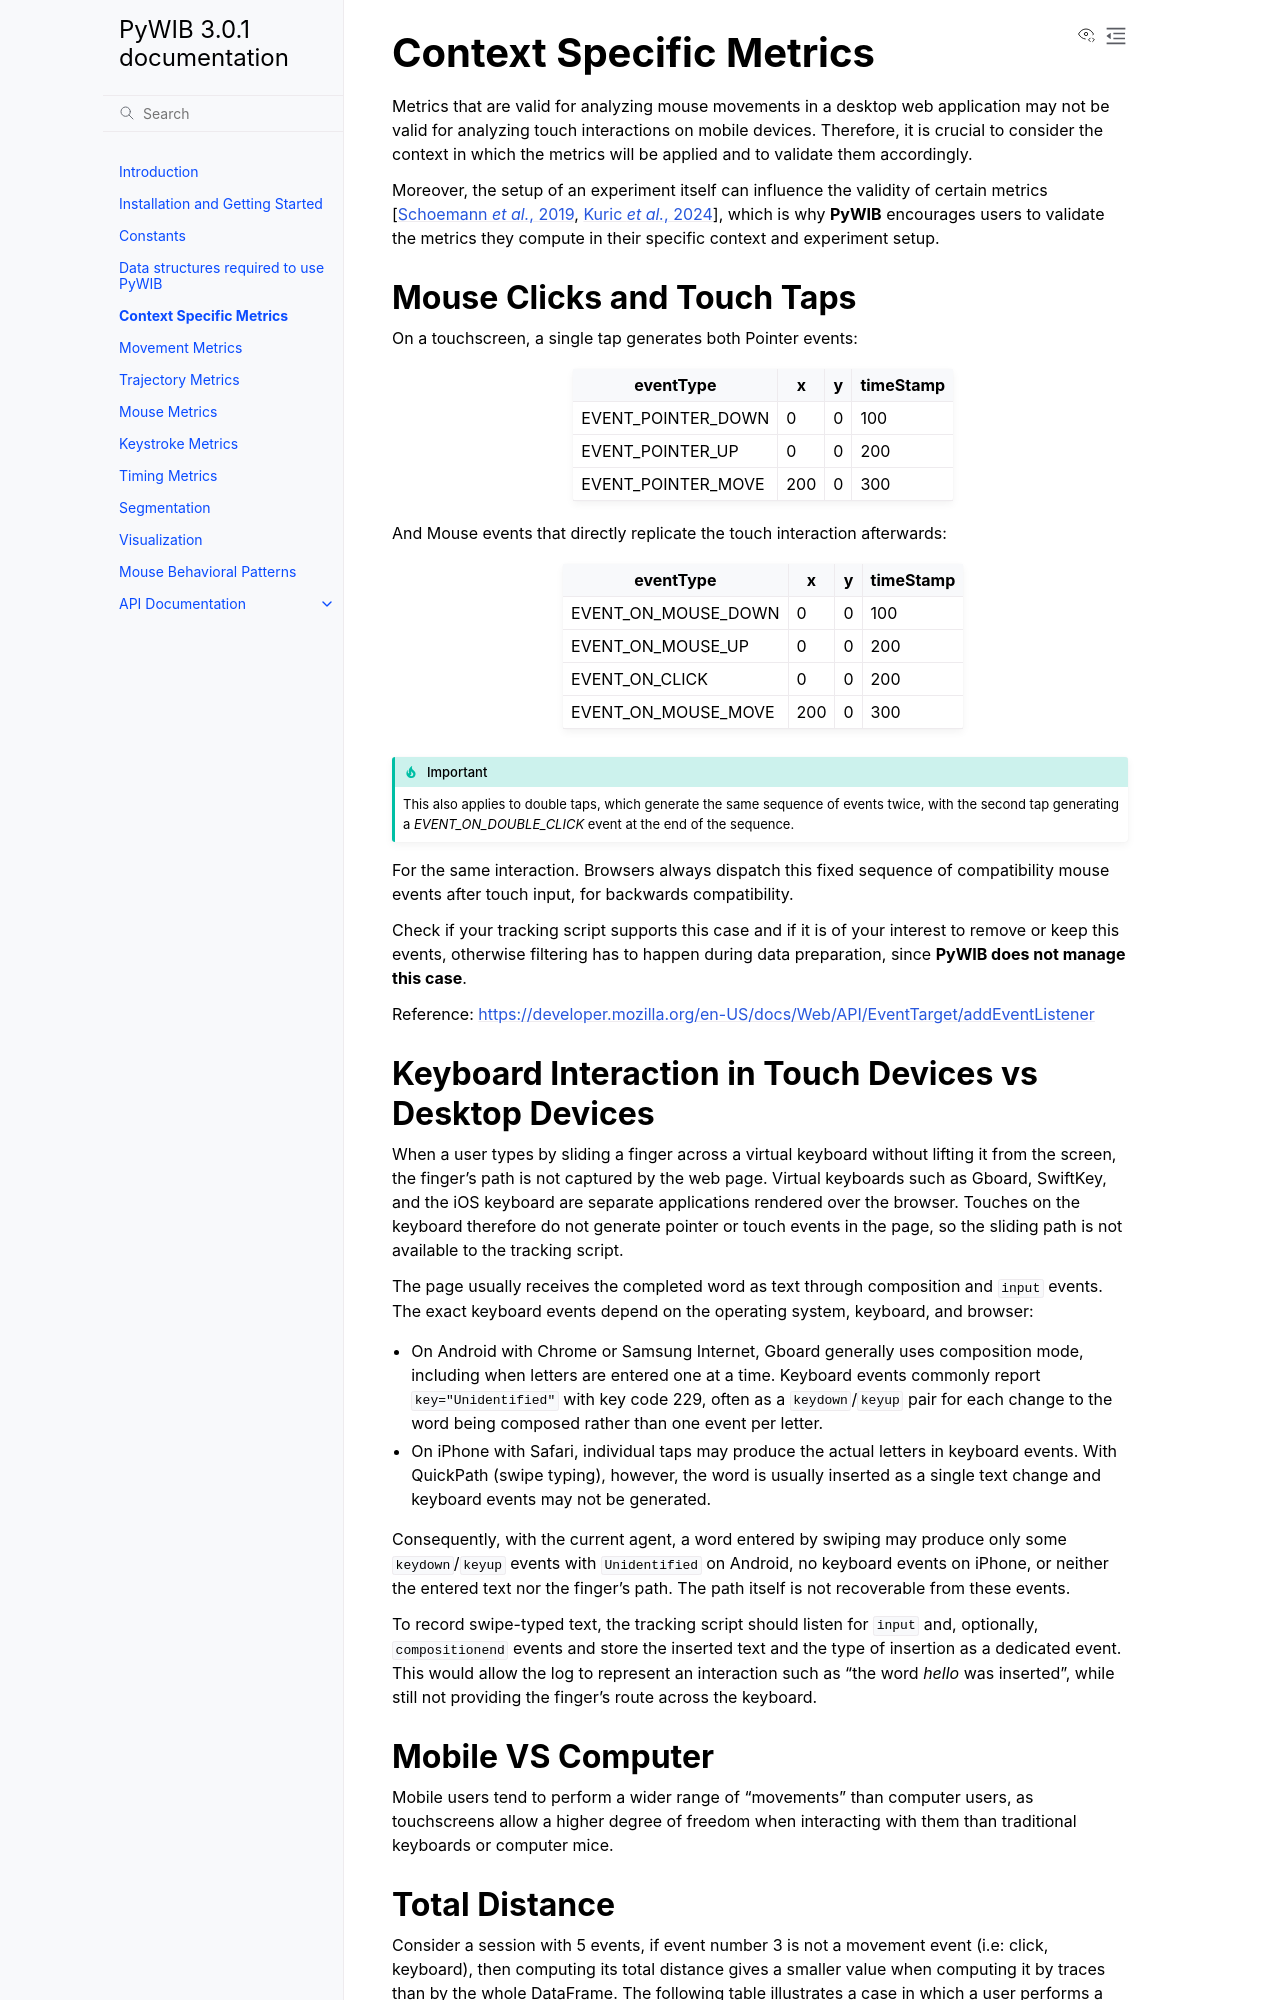

repository: uniovi-hci/pywib · page: context_specific_metrics.html · generator: sphinx

Context Specific Metrics
========================

Metrics that are valid for analyzing mouse movements in a desktop web application may not be valid for analyzing touch interactions on mobile devices.
Therefore, it is crucial to consider the context in which the metrics will be applied and to validate them accordingly.

Moreover, the setup of an experiment itself can influence the validity of certain metrics :cite:p:`Schoemann2019-vv,Kuric2024-wc`, which is why **PyWIB** encourages users to validate the metrics they compute in their specific context and experiment setup.

Mouse Clicks and Touch Taps
---------------------------
On a touchscreen, a single tap generates both Pointer events:

====================  ===  =   ===========  
eventType             x    y   timeStamp    
====================  ===  =   ===========  
EVENT_POINTER_DOWN    0    0   100   
EVENT_POINTER_UP      0    0   200     
EVENT_POINTER_MOVE    200  0   300 
====================  ===  =   ===========  

And Mouse events that directly replicate the touch interaction afterwards:

====================  ===  =   ===========  
eventType             x    y   timeStamp    
====================  ===  =   ===========  
EVENT_ON_MOUSE_DOWN   0    0   100   
EVENT_ON_MOUSE_UP     0    0   200 
EVENT_ON_CLICK        0    0   200 
EVENT_ON_MOUSE_MOVE   200  0   300 
====================  ===  =   ===========  

.. important::
    This also applies to double taps, which generate the same sequence of events twice, with the second tap generating a `EVENT_ON_DOUBLE_CLICK` event at the end of the sequence.

For the same interaction. Browsers always dispatch this fixed sequence of compatibility mouse events after touch input, for backwards compatibility.

Check if your tracking script supports this case and if it is of your interest to remove or keep this events, otherwise filtering has to happen during data preparation, since **PyWIB does not manage this case**.

Reference: https://developer.mozilla.org/en-US/docs/Web/API/EventTarget/addEventListener


Keyboard Interaction in Touch Devices vs Desktop Devices
-------------------------------------------------------

When a user types by sliding a finger across a virtual keyboard without
lifting it from the screen, the finger's path is not captured by the web
page. Virtual keyboards such as Gboard, SwiftKey, and the iOS keyboard are
separate applications rendered over the browser. Touches on the keyboard
therefore do not generate pointer or touch events in the page, so the
sliding path is not available to the tracking script.

The page usually receives the completed word as text through composition and
``input`` events. The exact keyboard events depend on the operating system,
keyboard, and browser:

* On Android with Chrome or Samsung Internet, Gboard generally uses
  composition mode, including when letters are entered one at a time.
  Keyboard events commonly report ``key="Unidentified"`` with key code 229,
  often as a ``keydown``/``keyup`` pair for each change to the word being
  composed rather than one event per letter.
* On iPhone with Safari, individual taps may produce the actual letters in
  keyboard events. With QuickPath (swipe typing), however, the word is
  usually inserted as a single text change and keyboard events may not be
  generated.

Consequently, with the current agent, a word entered by swiping may produce
only some ``keydown``/``keyup`` events with ``Unidentified`` on Android, no
keyboard events on iPhone, or neither the entered text nor the finger's path.
The path itself is not recoverable from these events.

To record swipe-typed text, the tracking script should listen for ``input``
and, optionally, ``compositionend`` events and store the inserted text and
the type of insertion as a dedicated event. This would allow the log to
represent an interaction such as “the word *hello* was inserted”, while still
not providing the finger's route across the keyboard.



Mobile VS Computer
------------------

Mobile users tend to perform a wider range of "movements" than computer users, as touchscreens allow a higher degree of freedom when interacting with them than traditional keyboards or computer mice.
